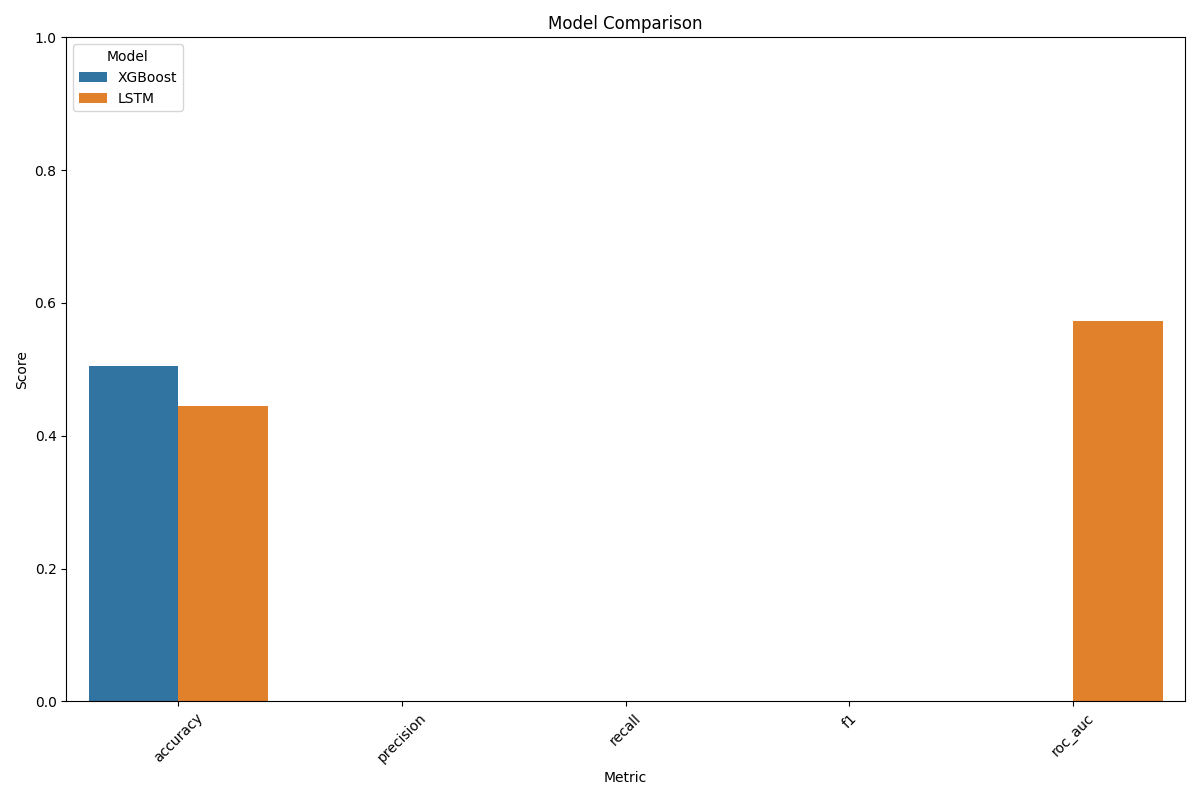

Data behind this chart, as committed beside it:
Model, accuracy, precision, recall, f1, roc_auc
XGBoost, 0.5051, , , , 
LSTM, 0.4448, , , , 0.5726
